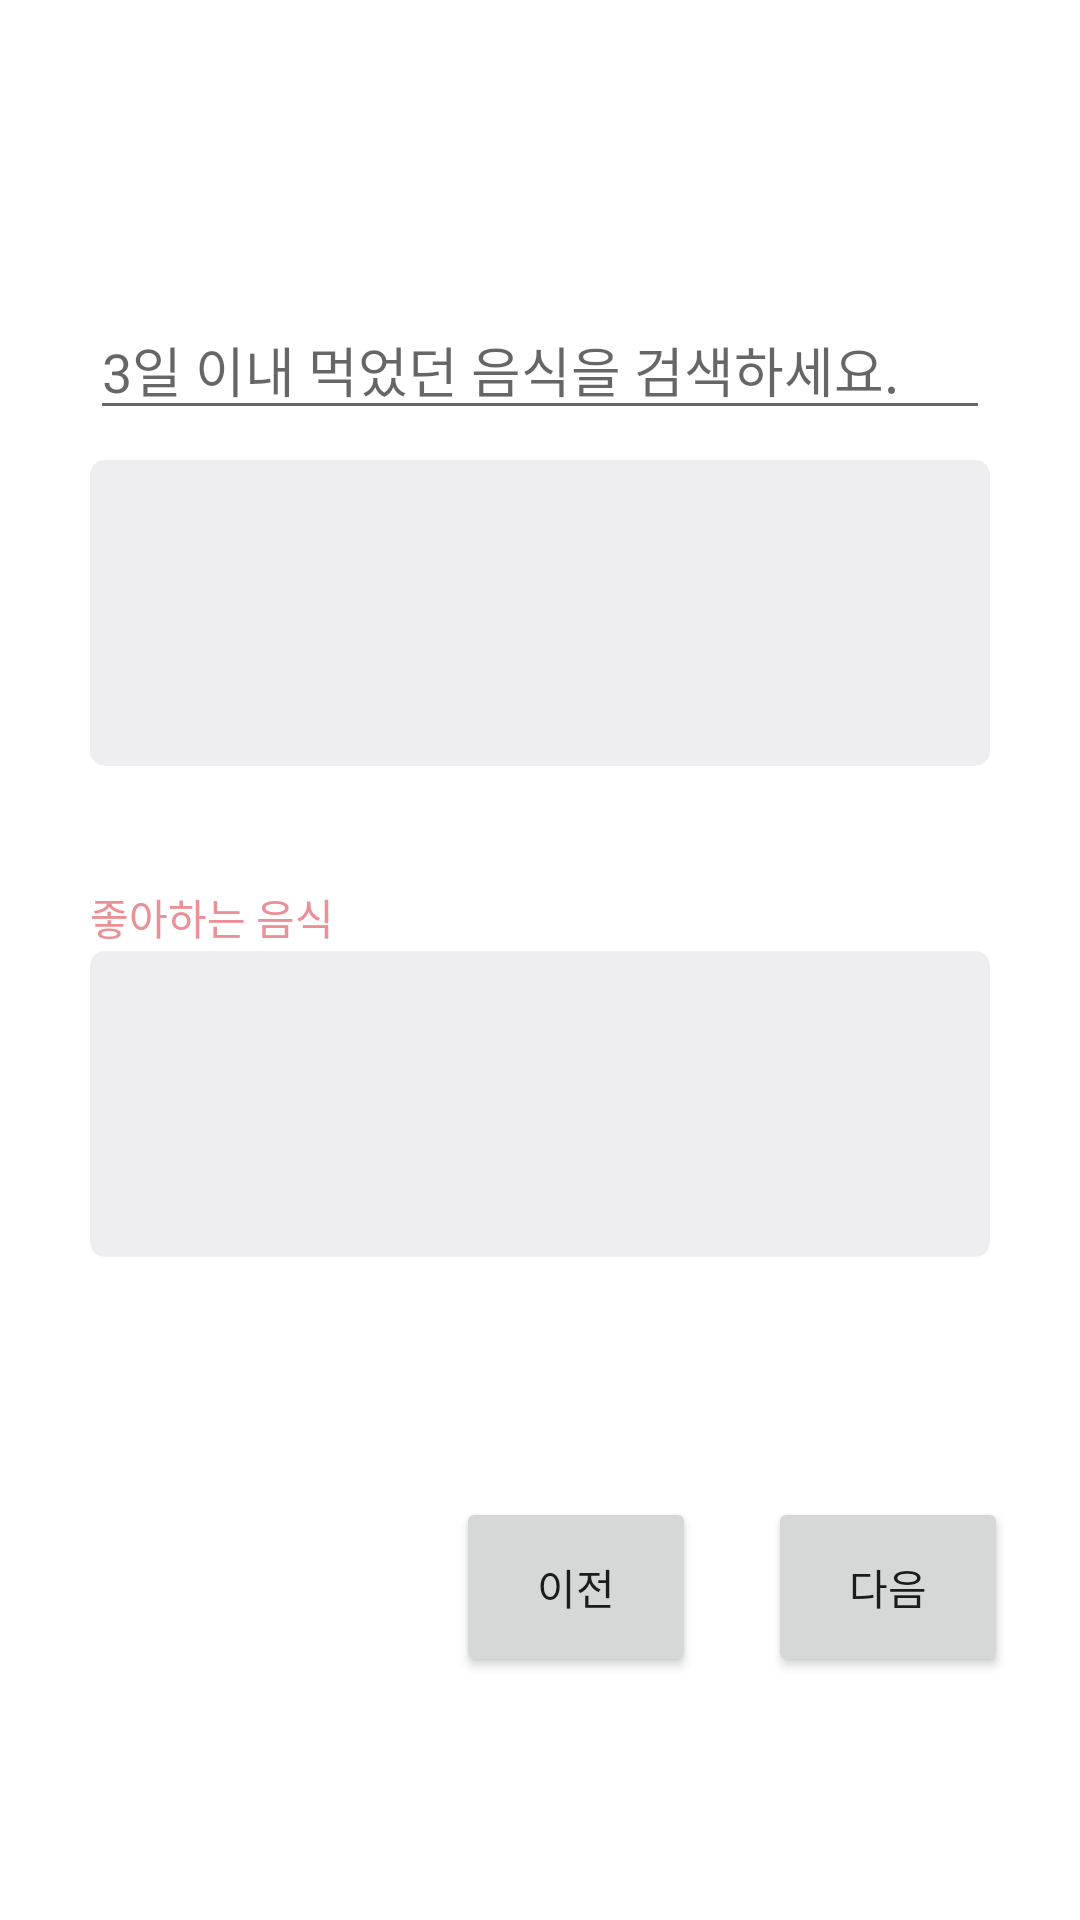

Reconstruct the res/layout file that produces this screen, plus the resources it refers to.
<!-- AndroidManifest.xml: application theme Theme.TodaysEat -->
<!-- res/layout/activity_login4.xml -->
<?xml version="1.0" encoding="utf-8"?>
<ScrollView xmlns:android="http://schemas.android.com/apk/res/android"
    xmlns:app="http://schemas.android.com/apk/res-auto"
    xmlns:tools="http://schemas.android.com/tools"
    android:layout_width="match_parent"
    android:layout_height="match_parent"
    android:fillViewport="true"
    tools:context=".LoginActivity4">

    <androidx.constraintlayout.widget.ConstraintLayout
        android:layout_width="match_parent"
        android:layout_height="match_parent">
        <androidx.constraintlayout.widget.ConstraintLayout
            android:layout_width="match_parent"
            android:layout_height="match_parent"
            android:orientation="vertical">

            <EditText
                android:id="@+id/Text_search"
                android:layout_width="300sp"
                android:layout_height="wrap_content"
                android:layout_marginTop="100dp"
                android:hint="3일 이내 먹었던 음식을 검색하세요."

                android:inputType="text"
                android:singleLine="true"
                app:layout_constraintEnd_toEndOf="parent"
                app:layout_constraintStart_toStartOf="parent"
                app:layout_constraintTop_toTopOf="parent" />

            <androidx.recyclerview.widget.RecyclerView
                android:id="@+id/Search_recycler"
                android:layout_width="300dp"
                android:layout_height="102dp"
                android:layout_marginTop="10dp"
                android:background="@drawable/ligth_gary_rectangle_radius"
                android:divider="#999999"
                android:dividerHeight="1dp"
                app:layout_constraintEnd_toEndOf="@+id/Text_search"
                app:layout_constraintStart_toStartOf="@+id/Text_search"
                app:layout_constraintTop_toBottomOf="@+id/Text_search"></androidx.recyclerview.widget.RecyclerView>


            <TextView
                android:id="@+id/Eat_title"
                android:layout_width="wrap_content"
                android:layout_height="wrap_content"
                android:layout_marginTop="40dp"
                android:fontFamily="@font/bmjua"
                android:text="좋아하는 음식"
                android:textColor="@color/main5"
                app:layout_constraintStart_toStartOf="@+id/Search_recycler"
                app:layout_constraintTop_toBottomOf="@+id/Search_recycler" />

            <androidx.recyclerview.widget.RecyclerView
                android:id="@+id/Eat_recycler"
                android:layout_width="300dp"
                android:layout_height="102dp"
                android:layout_marginTop="1dp"
                android:background="@drawable/ligth_gary_rectangle_radius"
                android:divider="#999999"
                android:dividerHeight="1dp"
                app:layout_constraintEnd_toEndOf="@+id/Search_recycler"
                app:layout_constraintStart_toStartOf="@+id/Search_recycler"
                app:layout_constraintTop_toBottomOf="@+id/Eat_title"></androidx.recyclerview.widget.RecyclerView>


            <Button
                android:id="@+id/before_button"
                android:layout_width="80dp"
                android:layout_height="60dp"
                android:layout_marginTop="80dp"
                android:layout_marginEnd="24dp"
                android:fontFamily="@font/bmjua"
                android:text="이전"
                app:layout_constraintEnd_toStartOf="@+id/next_button"
                app:layout_constraintTop_toBottomOf="@+id/Eat_recycler" />

            <Button
                android:id="@+id/next_button"
                android:layout_width="80dp"
                android:layout_height="60dp"
                android:layout_marginEnd="24dp"
                android:fontFamily="@font/bmjua"
                android:text="다음"
                app:layout_constraintBottom_toBottomOf="@+id/before_button"
                app:layout_constraintEnd_toEndOf="parent" />
        </androidx.constraintlayout.widget.ConstraintLayout>
    </androidx.constraintlayout.widget.ConstraintLayout>

</ScrollView>
<!-- resources referenced by this layout -->
<resources>
  <color name="main5">#EB9096</color>
  <!-- drawable ligth_gary_rectangle_radius (drawable) -->
  <?xml version="1.0" encoding="utf-8"?>
  <selector xmlns:android="http://schemas.android.com/apk/res/android">
  
      <item>
          <shape android:shape="rectangle">
              <solid android:color="@color/light_gray"/>
              <corners android:radius="5dp"/>
              <padding
                  android:left="10dp"
                  android:right="10dp"/>
          </shape>
      </item>
  </selector>
  <style name="Theme.TodaysEat" parent="Theme.MaterialComponents.DayNight.DarkActionBar">
          
          <item name="colorPrimary">@color/main5</item>
          <item name="colorPrimaryVariant">@color/main5</item>
          <item name="colorOnPrimary">@color/white</item>
          
          <item name="colorSecondary">@color/teal_200</item>
          <item name="colorSecondaryVariant">@color/teal_700</item>
          <item name="colorOnSecondary">@color/black</item>
          
          <item name="android:statusBarColor">?attr/colorPrimaryVariant</item>
          
      </style>
  <color name="light_gray">#B4E7E7EC</color>
  <color name="white">#FFFFFFFF</color>
  <color name="teal_200">#FF03DAC5</color>
  <color name="teal_700">#FF018786</color>
  <color name="black">#FF000000</color>
</resources>
